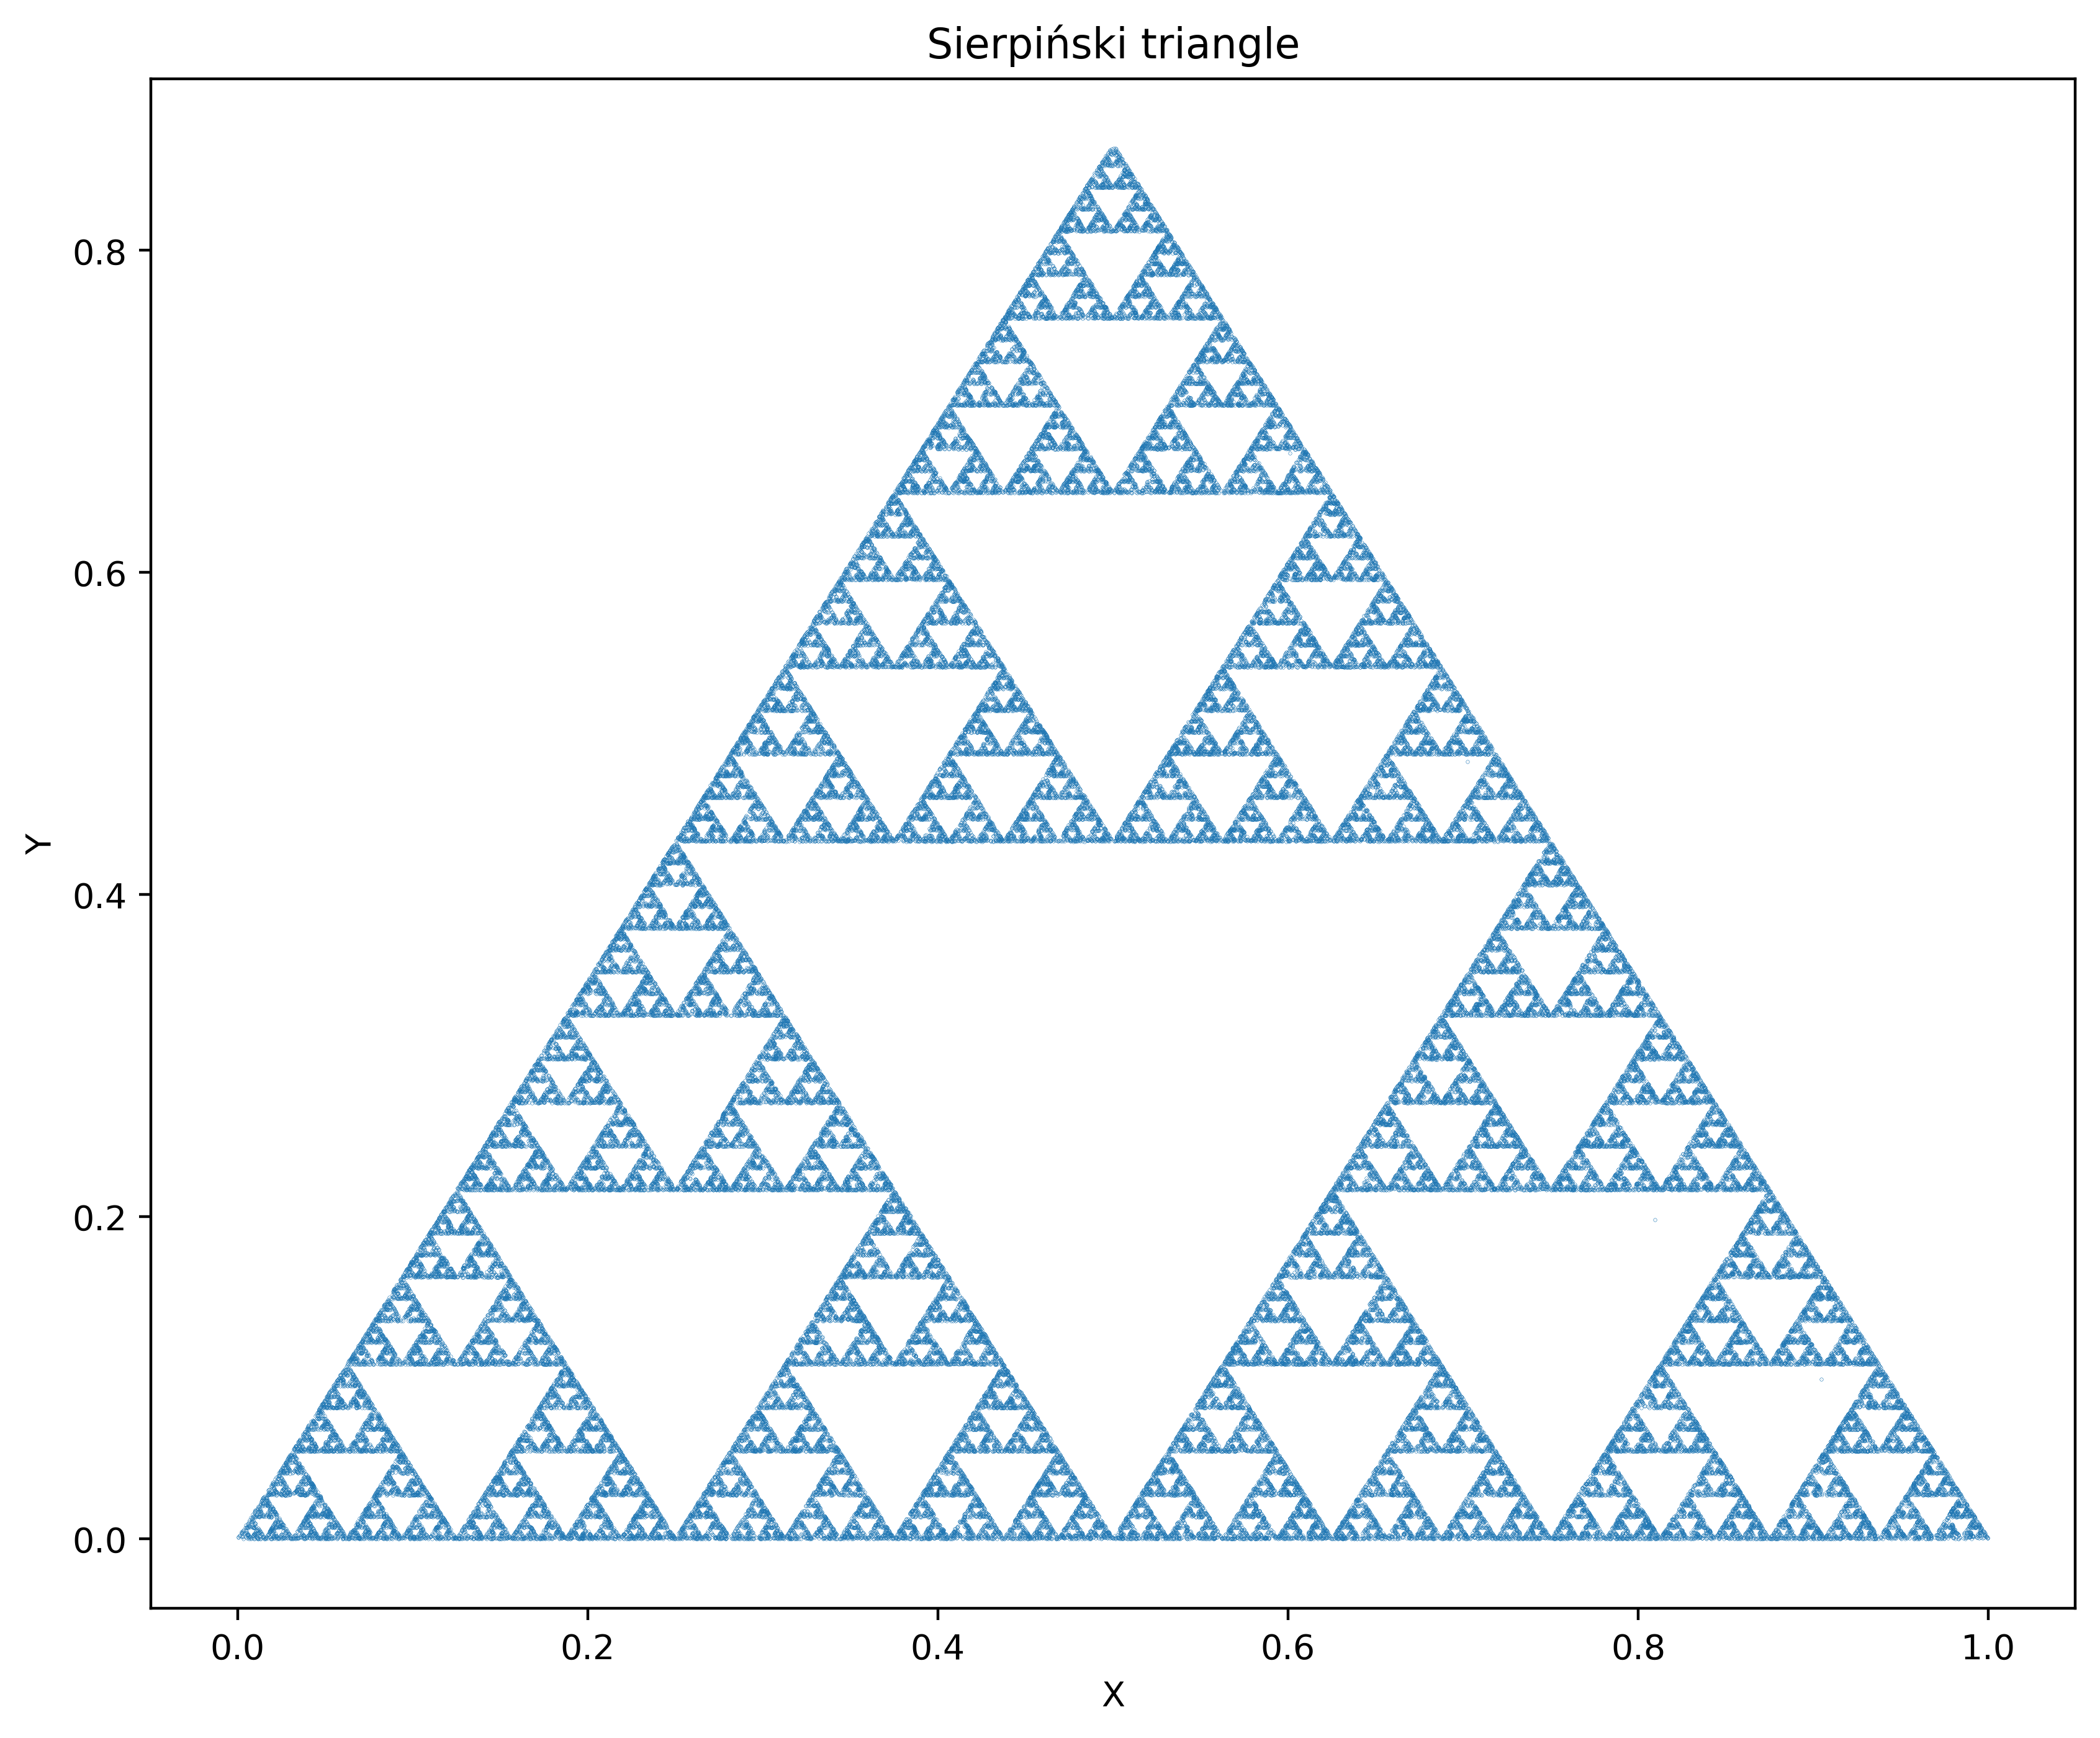

Write Python code to recreate this figure.
import numpy as np
import matplotlib.pyplot as plt


coordinates = np.zeros((100000, 2))
coord_A = np.array([0, 0])
coord_B = np.array([1, 0])
coord_C = np.array([0.5, 0.866])

first_coord = np.array([np.random.rand(), np.random.rand()])
try_again = True
while try_again:
    A1 = (coord_A[0] - first_coord[0]) * (coord_B[1] - coord_A[1]) - (coord_B[0] - coord_A[0]) * (coord_A[1] - first_coord[1])
    A2 = (coord_B[0] - first_coord[0]) * (coord_C[1] - coord_B[1]) - (coord_C[0] - coord_B[0]) * (coord_B[1] - first_coord[1])
    A3 = (coord_C[0] - first_coord[0]) * (coord_A[1] - coord_C[1]) - (coord_A[0] - coord_C[0]) * (coord_C[1] - first_coord[1])
    if A1 >= 0 and A2 >= 0 and A3 >= 0:
        current_coord = first_coord
        coordinates[0] = current_coord
        try_again = False
    else:
        first_coord = np.array([np.random.rand(), np.random.rand()])
for i in range(1, 100000):
    direction = np.random.randint(0, 3)
    if direction == 0:
        current_coord = current_coord / 2
    elif direction == 1:
        current_coord[0] = (1 + current_coord[0]) / 2
        current_coord[1] = current_coord[1] / 2
    elif direction == 2:
        current_coord = (coord_C + current_coord) / 2
    coordinates[i] = current_coord

plt.figure(figsize=(10, 8))
plt.scatter(coordinates[..., 0], coordinates[..., 1], s=0.01)
plt.xlabel('X')
plt.ylabel('Y')
plt.title('Sierpiński triangle')
#plt.show()
plt.savefig('Random4.png', bbox_inches='tight', dpi=400)
